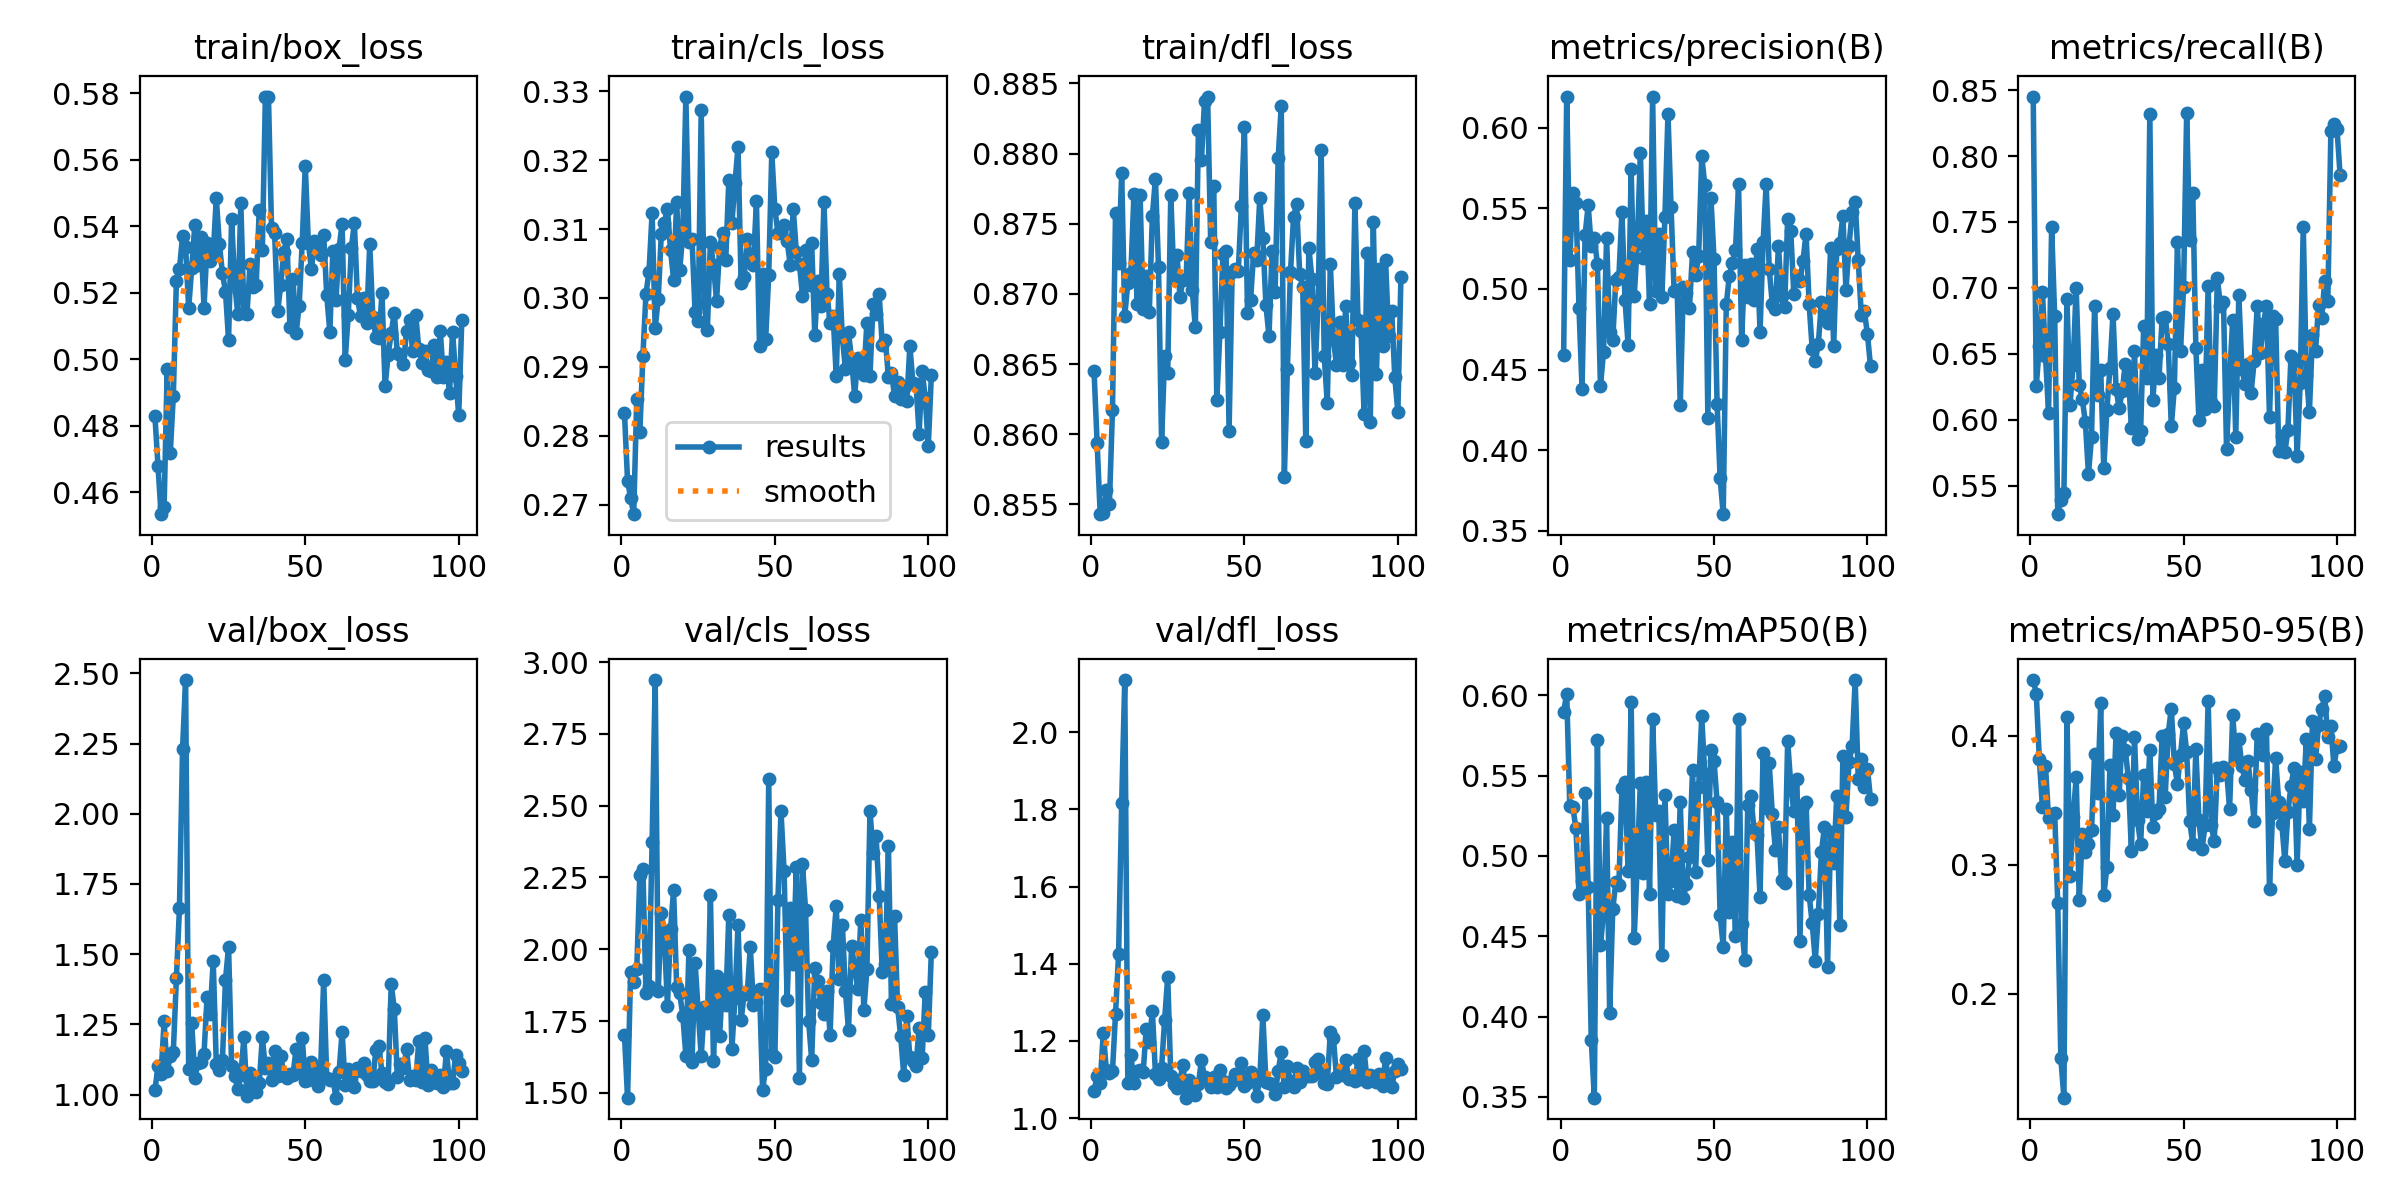

Data behind this chart, as committed beside it:
epoch, time, train/box_loss, train/cls_loss, train/dfl_loss, metrics/precision(B), metrics/recall(B), metrics/mAP50(B), metrics/mAP50-95(B), val/box_loss, val/cls_loss, val/dfl_loss, lr/pg0, lr/pg1, lr/pg2
1, 5.878, 0.4829, 0.2833, 0.8645, 0.4591, 0.8451, 0.5896, 0.443, 1.016, 1.701, 1.071, 0.0003167, 0.0003167, 0.0003167
2, 11.2, 0.468, 0.2735, 0.8593, 0.6193, 0.6255, 0.6011, 0.4325, 1.101, 1.483, 1.108, 0.0006469, 0.0006469, 0.0006469
3, 16.45, 0.4534, 0.271, 0.8543, 0.5177, 0.6558, 0.5313, 0.3815, 1.074, 1.921, 1.091, 0.0009738, 0.0009738, 0.0009738
4, 22.32, 0.4556, 0.2686, 0.8544, 0.5593, 0.6969, 0.5303, 0.3447, 1.261, 1.887, 1.221, 0.001297, 0.001297, 0.001297
5, 27.67, 0.497, 0.2854, 0.856, 0.5531, 0.6486, 0.5172, 0.3764, 1.083, 1.932, 1.126, 0.001618, 0.001618, 0.001618
6, 32.92, 0.4718, 0.2805, 0.855, 0.4884, 0.6052, 0.4764, 0.336, 1.136, 2.26, 1.116, 0.001626, 0.001626, 0.001626
7, 38.16, 0.489, 0.2916, 0.8617, 0.438, 0.746, 0.4842, 0.3394, 1.154, 2.28, 1.122, 0.001617, 0.001617, 0.001617
8, 43.39, 0.5235, 0.3006, 0.8758, 0.5337, 0.6785, 0.5389, 0.3398, 1.414, 1.846, 1.271, 0.001609, 0.001609, 0.001609
9, 48.67, 0.5272, 0.3038, 0.8722, 0.5519, 0.5283, 0.4807, 0.2701, 1.665, 1.873, 1.426, 0.001601, 0.001601, 0.001601
10, 53.96, 0.537, 0.3124, 0.8786, 0.5264, 0.5394, 0.3854, 0.1502, 2.23, 2.374, 1.816, 0.001593, 0.001593, 0.001593
11, 59.26, 0.5339, 0.2956, 0.8684, 0.5317, 0.5442, 0.3495, 0.1196, 2.476, 2.937, 2.135, 0.001584, 0.001584, 0.001584
12, 64.53, 0.5153, 0.2999, 0.8708, 0.5155, 0.6915, 0.5724, 0.414, 1.092, 1.854, 1.092, 0.001576, 0.001576, 0.001576
13, 69.82, 0.5276, 0.3094, 0.8715, 0.4398, 0.6115, 0.4442, 0.2915, 1.256, 2.127, 1.163, 0.001568, 0.001568, 0.001568
14, 75.09, 0.5403, 0.3109, 0.8771, 0.461, 0.6418, 0.4647, 0.3366, 1.058, 2.046, 1.09, 0.00156, 0.00156, 0.00156
15, 80.36, 0.5282, 0.313, 0.8693, 0.5317, 0.7002, 0.5236, 0.3677, 1.113, 1.802, 1.123, 0.001551, 0.001551, 0.001551
16, 85.66, 0.5368, 0.307, 0.877, 0.4732, 0.6261, 0.402, 0.2723, 1.118, 2.069, 1.124, 0.001543, 0.001543, 0.001543
17, 90.94, 0.5154, 0.3027, 0.8689, 0.4683, 0.6155, 0.4668, 0.3236, 1.145, 2.207, 1.119, 0.001535, 0.001535, 0.001535
18, 96.37, 0.5348, 0.3139, 0.8713, 0.5053, 0.5981, 0.4839, 0.3096, 1.348, 1.869, 1.231, 0.001527, 0.001527, 0.001527
19, 101.8, 0.5294, 0.3041, 0.8687, 0.5077, 0.5585, 0.4822, 0.3162, 1.287, 1.847, 1.197, 0.001518, 0.001518, 0.001518
20, 107.1, 0.5312, 0.3092, 0.8756, 0.5476, 0.5868, 0.5422, 0.3265, 1.475, 1.769, 1.277, 0.00151, 0.00151, 0.00151
21, 112.4, 0.5486, 0.3293, 0.8782, 0.4931, 0.686, 0.5461, 0.3857, 1.111, 1.63, 1.115, 0.001502, 0.001502, 0.001502
22, 117.7, 0.5347, 0.3081, 0.8719, 0.4655, 0.6187, 0.4909, 0.3553, 1.088, 1.996, 1.103, 0.001494, 0.001494, 0.001494
23, 123, 0.526, 0.3086, 0.8594, 0.5741, 0.6374, 0.5961, 0.4253, 1.122, 1.608, 1.13, 0.001485, 0.001485, 0.001485
24, 128.3, 0.5203, 0.298, 0.8656, 0.4953, 0.563, 0.4491, 0.2762, 1.41, 1.954, 1.256, 0.001477, 0.001477, 0.001477
25, 133.5, 0.5058, 0.2967, 0.8643, 0.5277, 0.6075, 0.4957, 0.2981, 1.526, 1.789, 1.366, 0.001469, 0.001469, 0.001469
26, 138.8, 0.5421, 0.3273, 0.8771, 0.5843, 0.639, 0.5452, 0.377, 1.102, 1.627, 1.109, 0.001461, 0.001461, 0.001461
27, 144.1, 0.5229, 0.2993, 0.8711, 0.5192, 0.6805, 0.4895, 0.3383, 1.066, 1.799, 1.09, 0.001452, 0.001452, 0.001452
28, 149.6, 0.5135, 0.2953, 0.8728, 0.5419, 0.6235, 0.5458, 0.402, 1.022, 1.742, 1.079, 0.001444, 0.001444, 0.001444
29, 154.9, 0.5469, 0.3081, 0.8698, 0.4906, 0.6086, 0.4765, 0.354, 1.071, 2.187, 1.099, 0.001436, 0.001436, 0.001436
30, 160.2, 0.5139, 0.3047, 0.871, 0.619, 0.6216, 0.5855, 0.3997, 1.205, 1.611, 1.139, 0.001428, 0.001428, 0.001428
31, 165.5, 0.5136, 0.2996, 0.871, 0.4989, 0.6421, 0.5253, 0.3891, 0.9956, 1.905, 1.053, 0.001419, 0.001419, 0.001419
32, 170.8, 0.5286, 0.3073, 0.8772, 0.5341, 0.634, 0.5278, 0.3671, 1.077, 1.697, 1.099, 0.001411, 0.001411, 0.001411
33, 176.1, 0.5218, 0.3095, 0.8703, 0.4951, 0.5938, 0.4384, 0.3105, 1.032, 1.894, 1.076, 0.001403, 0.001403, 0.001403
34, 181.4, 0.5224, 0.3055, 0.8676, 0.5444, 0.6519, 0.5379, 0.399, 1.01, 1.806, 1.061, 0.001395, 0.001395, 0.001395
35, 186.7, 0.5448, 0.3172, 0.8817, 0.6087, 0.5851, 0.4763, 0.3343, 1.04, 2.121, 1.09, 0.001386, 0.001386, 0.001386
36, 192, 0.5328, 0.3109, 0.8796, 0.5508, 0.5915, 0.4842, 0.3157, 1.205, 1.652, 1.15, 0.001378, 0.001378, 0.001378
37, 197.3, 0.579, 0.3166, 0.8838, 0.4987, 0.6712, 0.5162, 0.3695, 1.094, 1.831, 1.106, 0.00137, 0.00137, 0.00137
38, 202.6, 0.579, 0.322, 0.8841, 0.4991, 0.6316, 0.4749, 0.3416, 1.113, 2.084, 1.099, 0.001362, 0.001362, 0.001362
39, 207.9, 0.5394, 0.3021, 0.8737, 0.4278, 0.8319, 0.5333, 0.3885, 1.051, 1.752, 1.082, 0.001353, 0.001353, 0.001353
40, 213.2, 0.5379, 0.303, 0.8777, 0.5013, 0.6152, 0.474, 0.329, 1.157, 1.846, 1.108, 0.001345, 0.001345, 0.001345
41, 218.6, 0.5144, 0.3085, 0.8624, 0.4975, 0.6491, 0.4823, 0.3401, 1.066, 1.845, 1.08, 0.001337, 0.001337, 0.001337
42, 224, 0.5222, 0.3054, 0.8673, 0.4884, 0.6315, 0.4994, 0.3435, 1.139, 2.008, 1.125, 0.001329, 0.001329, 0.001329
43, 229.3, 0.5323, 0.3049, 0.8729, 0.5226, 0.6772, 0.5536, 0.3994, 1.072, 1.807, 1.096, 0.00132, 0.00132, 0.00132
44, 234.6, 0.5363, 0.314, 0.873, 0.5084, 0.678, 0.4899, 0.3527, 1.058, 1.817, 1.079, 0.001312, 0.001312, 0.001312
45, 239.9, 0.5098, 0.293, 0.8603, 0.5205, 0.6575, 0.5429, 0.4015, 1.073, 1.862, 1.085, 0.001304, 0.001304, 0.001304
46, 245.1, 0.5241, 0.3035, 0.8716, 0.5823, 0.5949, 0.5868, 0.4209, 1.07, 1.512, 1.097, 0.001296, 0.001296, 0.001296
47, 250.4, 0.5078, 0.294, 0.8718, 0.5645, 0.6243, 0.5509, 0.3777, 1.163, 1.584, 1.116, 0.001287, 0.001287, 0.001287
48, 255.7, 0.5161, 0.3034, 0.8717, 0.4202, 0.735, 0.4973, 0.3626, 1.087, 2.593, 1.104, 0.001279, 0.001279, 0.001279
49, 261.1, 0.5351, 0.3211, 0.8763, 0.5565, 0.6523, 0.5658, 0.3853, 1.203, 1.634, 1.142, 0.001271, 0.001271, 0.001271
50, 266.4, 0.5582, 0.3129, 0.8819, 0.5187, 0.7005, 0.5593, 0.4094, 1.05, 1.627, 1.084, 0.001263, 0.001263, 0.001263
51, 271.7, 0.535, 0.3094, 0.8686, 0.4289, 0.8324, 0.5338, 0.3876, 1.052, 2.171, 1.091, 0.001254, 0.001254, 0.001254
52, 277.1, 0.5271, 0.3098, 0.8696, 0.3825, 0.7362, 0.4632, 0.3335, 1.117, 2.48, 1.119, 0.001246, 0.001246, 0.001246
53, 282.4, 0.5354, 0.3107, 0.8729, 0.3603, 0.7717, 0.4435, 0.3161, 1.095, 2.274, 1.099, 0.001238, 0.001238, 0.001238
54, 287.7, 0.533, 0.3083, 0.8724, 0.4903, 0.6547, 0.5292, 0.3893, 1.033, 1.823, 1.058, 0.00123, 0.00123, 0.00123
55, 293, 0.5313, 0.3049, 0.8768, 0.5083, 0.5998, 0.4652, 0.3343, 1.092, 2.145, 1.102, 0.001221, 0.001221, 0.001221
56, 298.2, 0.5373, 0.3129, 0.874, 0.5159, 0.6379, 0.5088, 0.3119, 1.41, 1.95, 1.268, 0.001213, 0.001213, 0.001213
57, 303.5, 0.5192, 0.3067, 0.8692, 0.5239, 0.6082, 0.4504, 0.3304, 1.058, 2.287, 1.095, 0.001205, 0.001205, 0.001205
58, 308.8, 0.5082, 0.305, 0.867, 0.5649, 0.7015, 0.5853, 0.4271, 1.051, 1.551, 1.09, 0.001197, 0.001197, 0.001197
59, 314.3, 0.5326, 0.3003, 0.8731, 0.468, 0.6133, 0.4577, 0.3308, 1.057, 2.296, 1.09, 0.001188, 0.001188, 0.001188
60, 319.6, 0.5179, 0.3069, 0.8702, 0.5146, 0.6106, 0.4354, 0.3181, 0.9894, 2.137, 1.062, 0.00118, 0.00118, 0.00118
... 41 more rows
